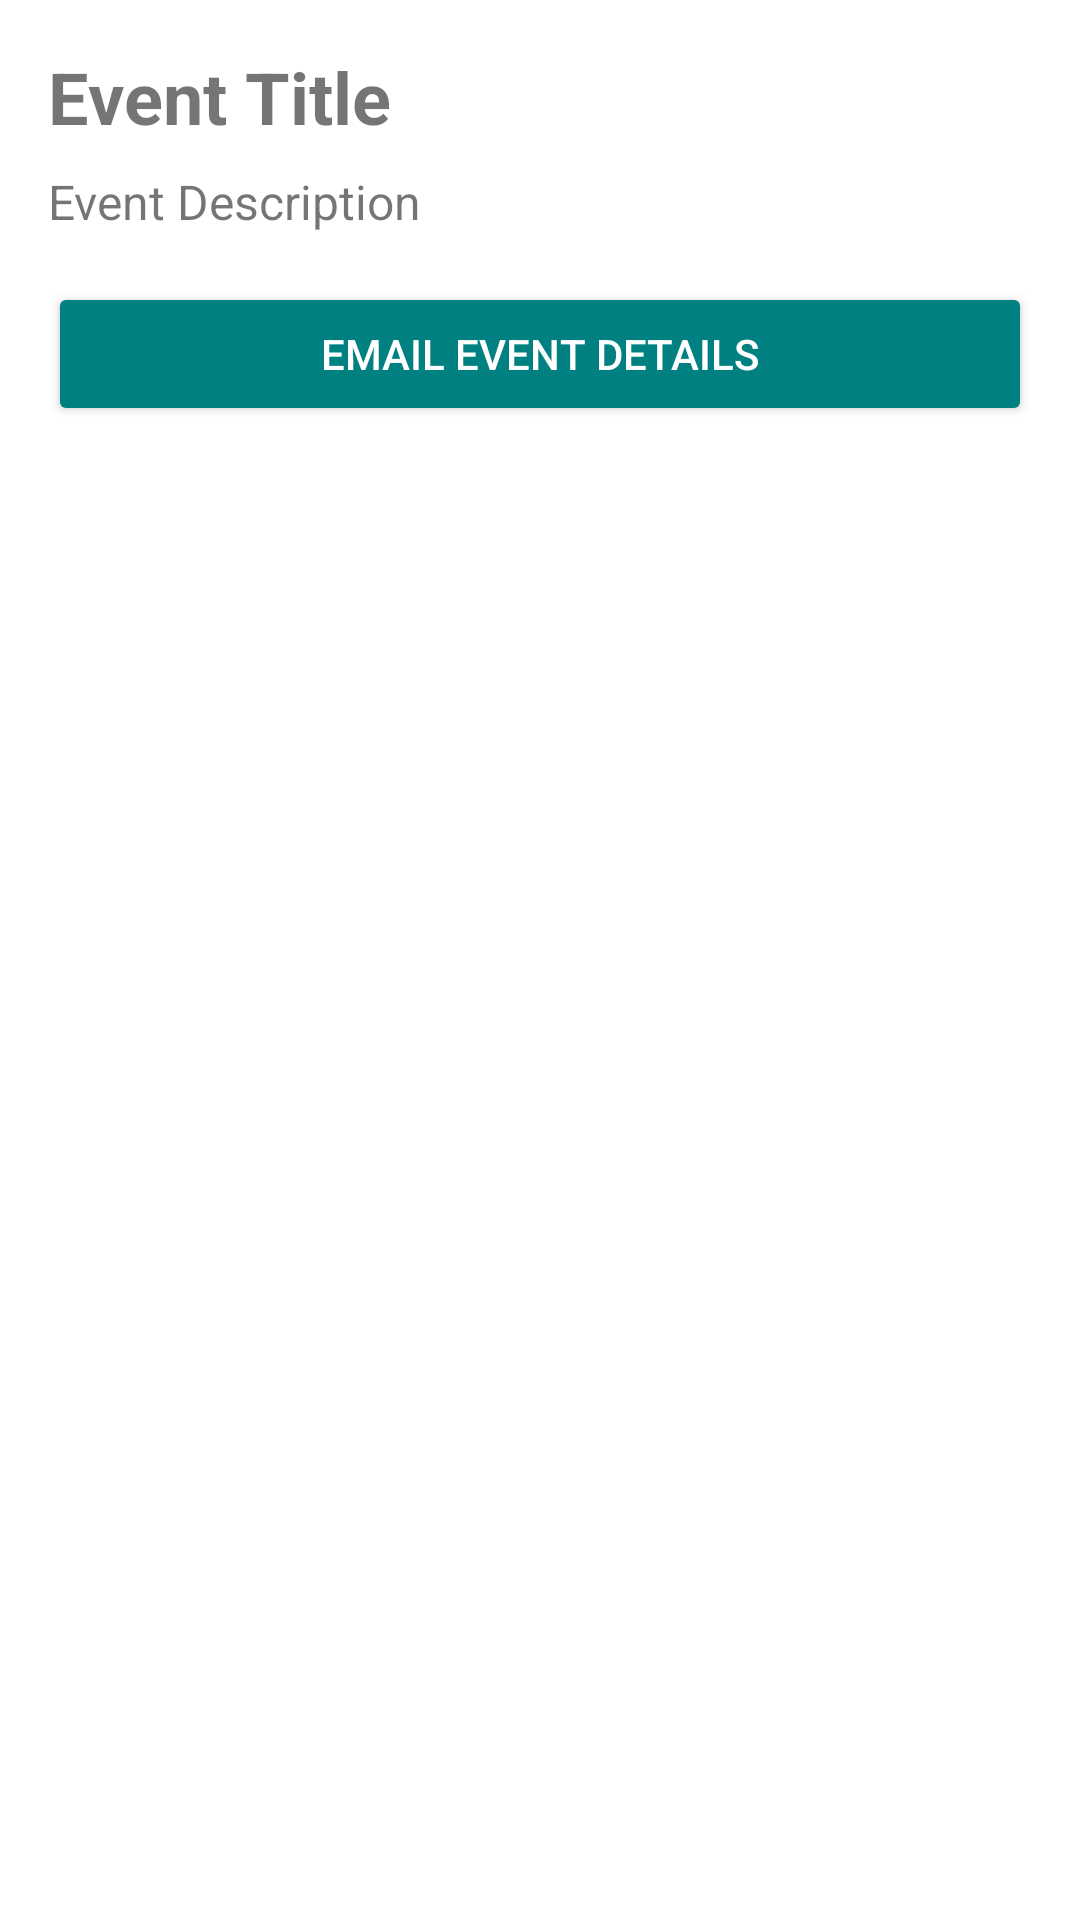

Write the Android layout XML for this screen, with the resource values it uses.
<!-- AndroidManifest.xml: application theme Theme.PracticeIII -->
<!-- res/layout/activity_event_detail.xml -->
<?xml version="1.0" encoding="utf-8"?>
<LinearLayout
    xmlns:android="http://schemas.android.com/apk/res/android"
    android:layout_width="match_parent"
    android:layout_height="match_parent"
    android:orientation="vertical"
    android:padding="16dp">

    
    <TextView
        android:id="@+id/titleTextView"
        android:layout_width="match_parent"
        android:layout_height="wrap_content"
        android:text="Event Title"
        android:textSize="24sp"
        android:textStyle="bold"
        android:paddingBottom="8dp" />

    
    <TextView
        android:id="@+id/descriptionTextView"
        android:layout_width="match_parent"
        android:layout_height="wrap_content"
        android:text="Event Description"
        android:textSize="16sp"
        android:paddingBottom="16dp" />

    
    <Button
        android:id="@+id/emailButton"
        android:layout_width="match_parent"
        android:layout_height="wrap_content"
        android:text="Email Event Details"
        android:backgroundTint="@color/primary_teal"
        android:textColor="@android:color/white" />

</LinearLayout>
<!-- resources referenced by this layout -->
<resources>
  <color name="primary_teal">#008080</color>
  <style name="Theme.PracticeIII" parent="Theme.MaterialComponents.DayNight.NoActionBar">
          <item name="colorPrimary">@color/primary_teal</item>
          <item name="colorPrimaryVariant">@color/teal_700</item>
          <item name="colorOnPrimary">@color/white</item>
          <item name="colorAccent">@color/accent_white</item>
      </style>
  <color name="teal_700">#018786</color>
  <color name="white">#FFFFFFFF</color>
  <color name="accent_white">#FFFFFF</color>
</resources>
